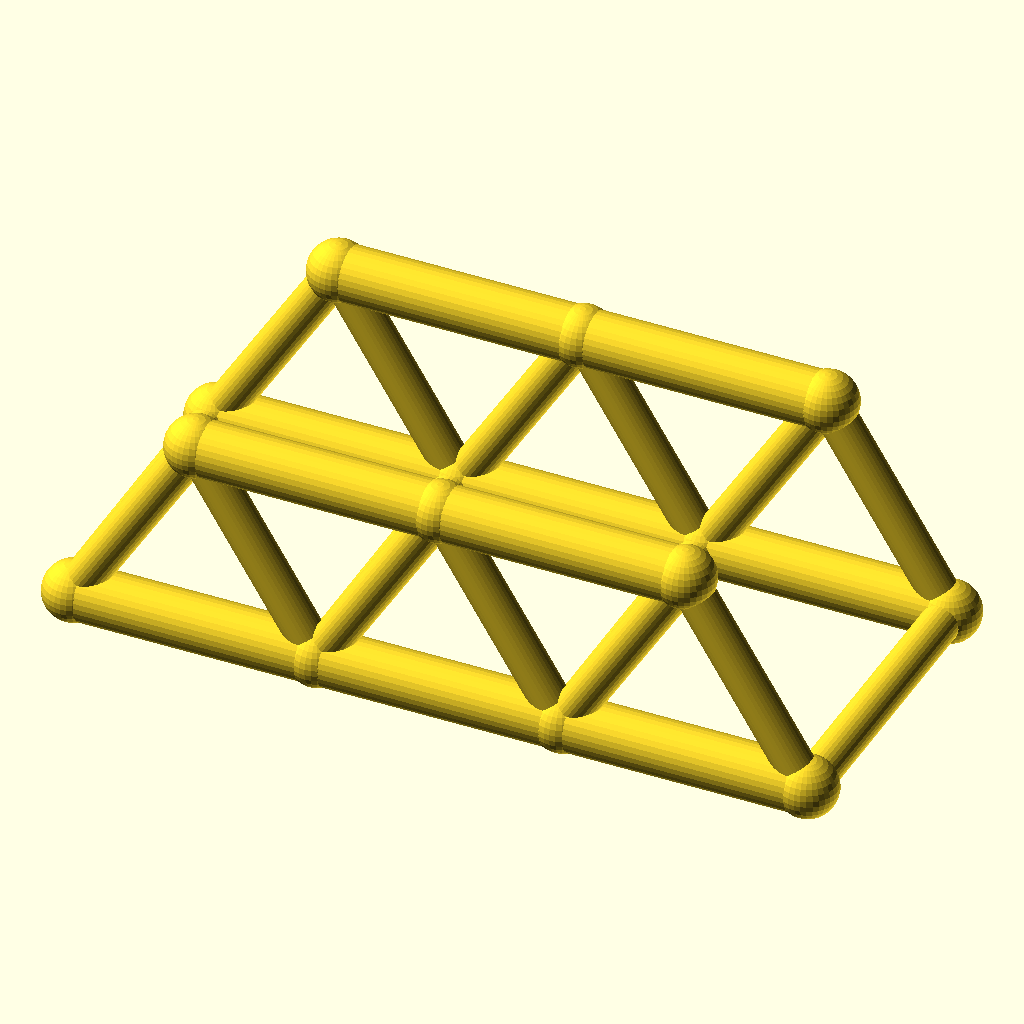
Cell 1 — every parameter at its default value.
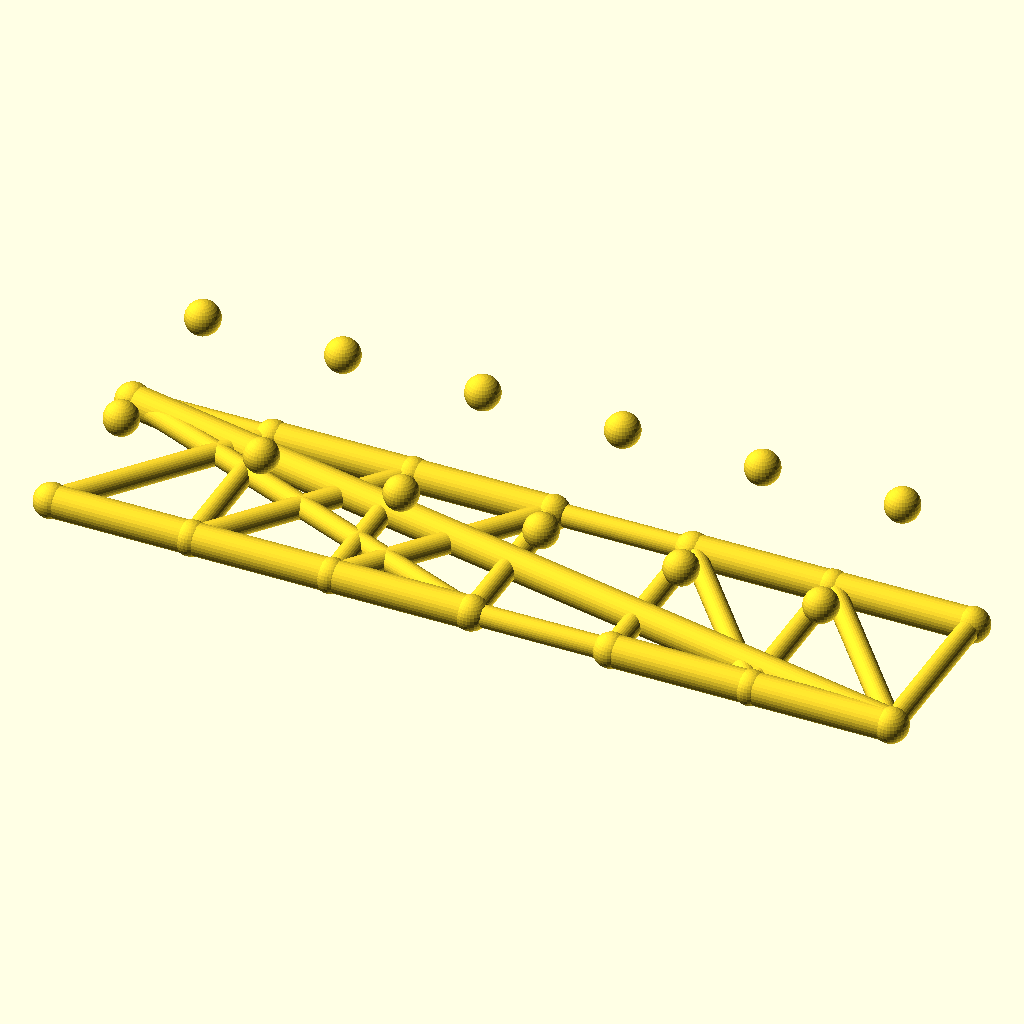
Cell 2: the same model with panels = 6.
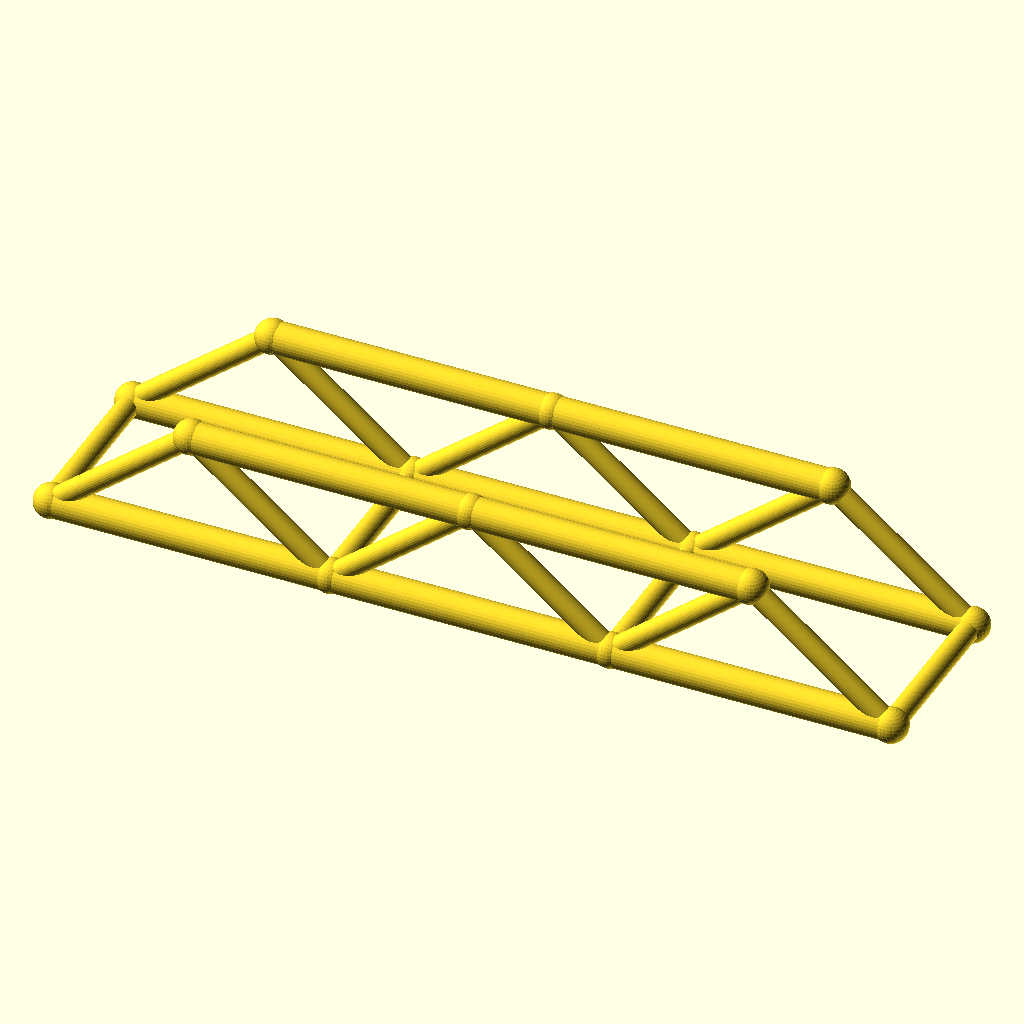
Cell 3: the same model with panel_p = 80.
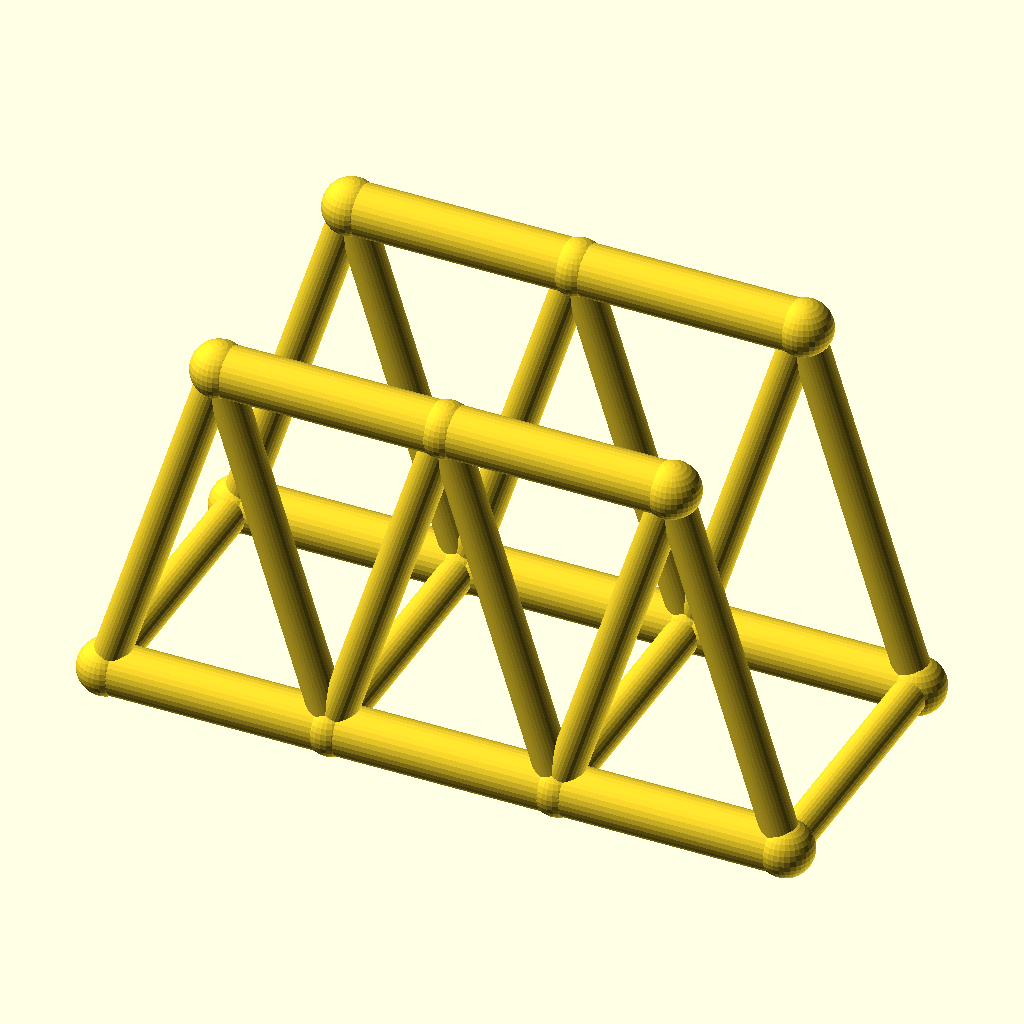
Cell 4: truss_h = 64 (everything else at default).
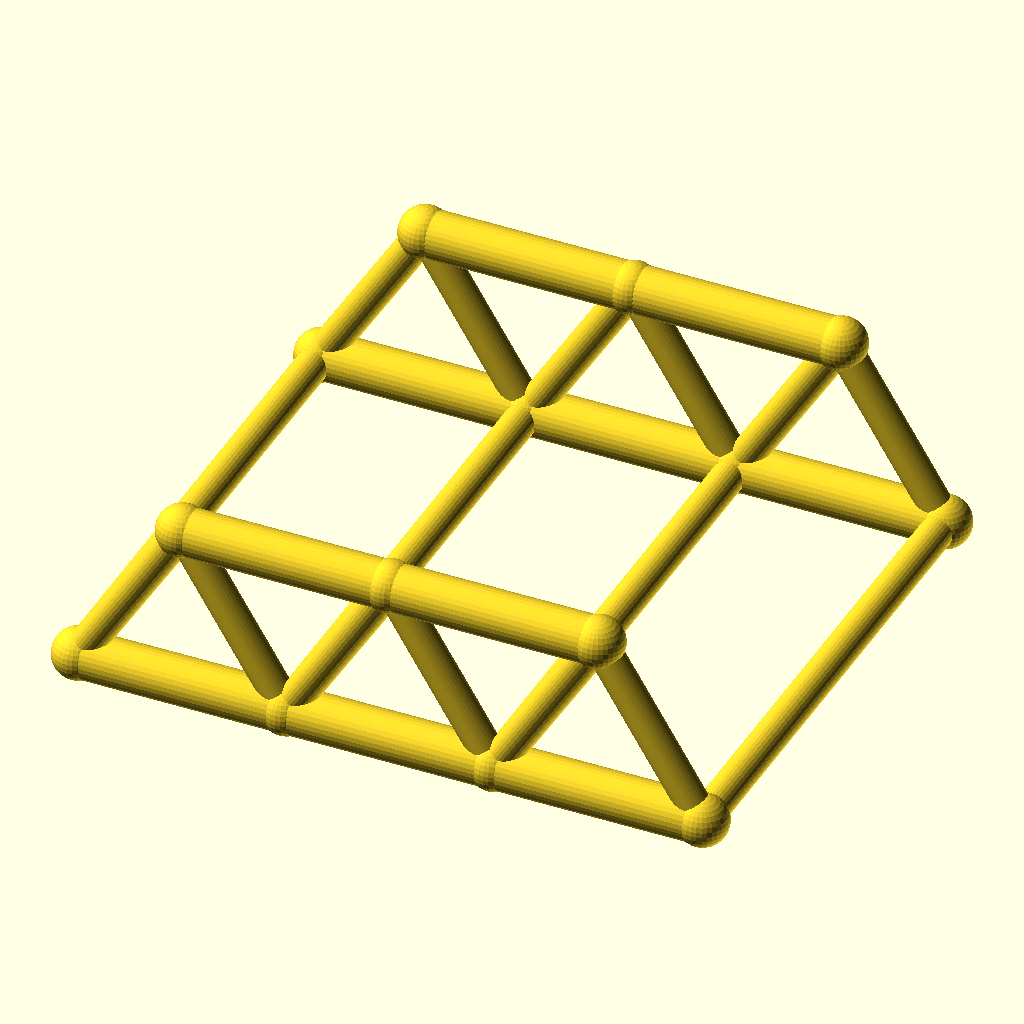
Cell 5: track = 100 (everything else at default).
All cells are drawn from the same view direction (rotation 55°, 0°, 25°, orthographic, colour scheme Cornfield), but the view is re-fitted for each cell, so position and scale can differ between cells as well as the parameter.
The OpenSCAD source (optional_data/data/wire2/bridgetrusses/scene_0045.scad):
$fn = 32;

// ----------------------------------------------------------------------
// Warren through truss: span 120 mm, 3 panels, two trusses 50 mm apart
// ----------------------------------------------------------------------

// --- parameters (mm) ---
panels = 3;               // number of equal panels per truss
panel_p = 40;             // panel length, X
span = 120;               // truss span between end joints
truss_h = 32;             // truss height, Z
track = 50;               // distance between the two trusses, Y
chord_r = 4.5;            // chord member radius
web_r = 3.1;              // web member radius
deck_r = 3.1;             // deck beam radius
joint_r = 4.9;            // joint ball radius

bbox_x = span + 2 * joint_r;  // overall X, joints included
bbox_y = track + 2 * joint_r;  // overall Y, joints included
bbox_z = truss_h + 2 * joint_r;  // overall Z, joints included
chord_d = 2 * chord_r;  // chord stock diameter
web_d = 2 * web_r;  // web stock diameter
deck_d = 2 * deck_r;  // deck beam diameter
joint_d = 2 * joint_r;  // joint ball diameter
nodes = [for (side = [-1, 1], i = [0 : panels]) [i * panel_p, side * track / 2, 0], for (side = [-1, 1], i = [0 : panels - 1]) [(i + 0.5) * panel_p, side * track / 2, truss_h]];

module member(a, b, r) {
  /* round stock from joint a to joint b, ends buried in the joint balls */
  d = b - a;
  length = norm(d);
  translate(a) rotate([0, acos(d[2] / length), atan2(d[1], d[0])])
    cylinder(h = length, r = r);
}

module joint(p, r) {
  /* ball at the joint centre, fatter than every member meeting there */
  translate(p) sphere(r = r);
}

/* members - each call is one graph edge */
member(nodes[0], nodes[1], chord_r);
member(nodes[1], nodes[2], chord_r);
member(nodes[2], nodes[3], chord_r);
member(nodes[8], nodes[9], chord_r);
member(nodes[9], nodes[10], chord_r);
member(nodes[0], nodes[8], web_r);
member(nodes[1], nodes[8], web_r);
member(nodes[1], nodes[9], web_r);
member(nodes[2], nodes[9], web_r);
member(nodes[2], nodes[10], web_r);
member(nodes[3], nodes[10], web_r);
member(nodes[4], nodes[5], chord_r);
member(nodes[5], nodes[6], chord_r);
member(nodes[6], nodes[7], chord_r);
member(nodes[11], nodes[12], chord_r);
member(nodes[12], nodes[13], chord_r);
member(nodes[4], nodes[11], web_r);
member(nodes[5], nodes[11], web_r);
member(nodes[5], nodes[12], web_r);
member(nodes[6], nodes[12], web_r);
member(nodes[6], nodes[13], web_r);
member(nodes[7], nodes[13], web_r);
member(nodes[0], nodes[4], deck_r);
member(nodes[1], nodes[5], deck_r);
member(nodes[2], nodes[6], deck_r);
member(nodes[3], nodes[7], deck_r);

/* joint balls */
for (p = nodes) joint(p, joint_r);
Parameter table extracted from the source (name, type, default, range or options):
panels: number, default 3
panel_p: number, default 40
span: number, default 120
truss_h: number, default 32
track: number, default 50
chord_r: number, default 4.5
web_r: number, default 3.1
deck_r: number, default 3.1
joint_r: number, default 4.9
